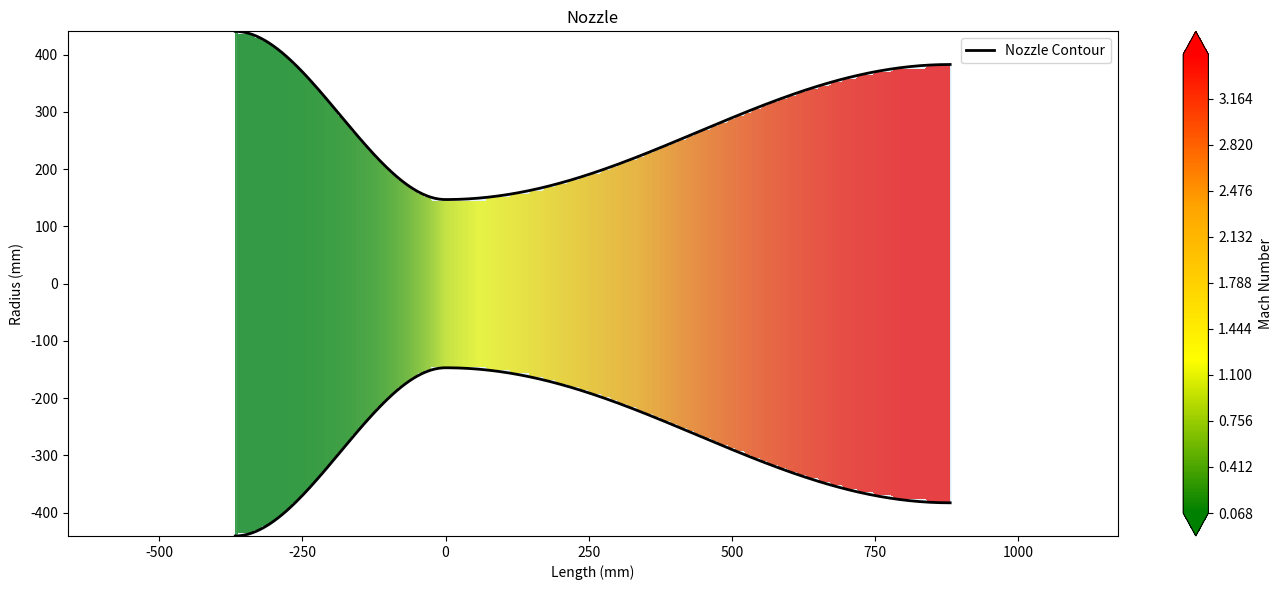

This chart was generated by the following Python code:
import numpy as np
import matplotlib.pyplot as plt
from matplotlib.colors import LinearSegmentedColormap
from scipy.interpolate import interp1d

# Constants
gamma = 1.4   # Specific heat 
R = 287.0     # Gas constant (J/(kg·K))

def area_ratio(M):
    #Isentropic area ratio A/A* for given Mach M
    term = (2.0/(gamma+1)) * (1 + (gamma-1)/2 * M**2)
    exp = (gamma+1)/(2*(gamma-1))
    return (1.0/M) * (term ** exp)

def mach_from_area_ratio(AR_value, subsonic=False):
    #Mach number from area ratio
    if abs(AR_value - 1.0) < 1e-6:
        return 0.99 if subsonic else 1.01
    M_low, M_high = (0.01, 0.99) if subsonic else (1.01, 10.0)
    for _ in range(50):
        M_mid = (M_low + M_high) / 2.0
        AR_mid = area_ratio(M_mid)
        if abs(AR_mid - AR_value) < 1e-6:
            return M_mid
        if subsonic:
            if AR_mid > AR_value:
                M_low = M_mid
            else:
                M_high = M_mid
        else:
            if AR_mid > AR_value:
                M_high = M_mid
            else:
                M_low = M_mid
    return (M_low + M_high) / 2.0

def create_nozzle_profile(Me, R_throat, L_con=None, L_div=None, R_chamber=None):
    #nozzle profile (x, radius)
    L_con = L_con or 2.5 * R_throat
    L_div = L_div or 6.0 * R_throat
    R_chamber = R_chamber or 3.0 * R_throat
    AR_exit = area_ratio(Me)
    R_exit = R_throat * np.sqrt(AR_exit)
    #Convergent section
    a = 2.0 * (R_chamber - R_throat) / (L_con**3)
    b = 3.0 * (R_chamber - R_throat) / (L_con**2)
    x_con = np.linspace(-L_con, 0, 100)
    r_con = a * x_con**3 + b * x_con**2 + R_throat
    #Divergent section
    x_div = np.linspace(0, L_div, 200)
    r_div = R_throat + (R_exit - R_throat) * np.sin((np.pi/2) * (x_div / L_div))**2
    x_full = np.concatenate((x_con, x_div[1:]))
    r_full = np.concatenate((r_con, r_div[1:]))
    return x_full, r_full

def calculate_mach_distribution(x, r, R_throat):
    #Mach number
    M_vals = np.zeros_like(x)
    for i in range(len(x)):
        AR_local = (r[i] / R_throat)**2
        if x[i] < 0:
            M_vals[i] = mach_from_area_ratio(AR_local, subsonic=True)
        elif abs(x[i]) < 1e-6:
            M_vals[i] = 1.0
        else:
            M_vals[i] = mach_from_area_ratio(AR_local, subsonic=False)
    return M_vals

def plot_nozzle(x, r, M, Me):
    #Plot the nozzle wall Mach number
    x_min, x_max = np.min(x), np.max(x)
    r_max = np.max(r)
    res_x, res_y = 300, 150
    x_grid = np.linspace(x_min, x_max, res_x)
    y_grid = np.linspace(-r_max, r_max, res_y)
    X, Y = np.meshgrid(x_grid, y_grid)
    wall_interp = interp1d(x, r, kind='cubic', bounds_error=False, fill_value="extrapolate")
    mach_interp = interp1d(x, M, kind='cubic', bounds_error=False, fill_value=np.nan)
    Mach_grid = np.full(X.shape, np.nan)
    for i in range(X.shape[0]):
        for j in range(X.shape[1]):
            xv = X[i, j]
            yv = Y[i, j]
            if abs(yv) <= wall_interp(xv):
                Mach_grid[i, j] = mach_interp(xv)
    cmap = LinearSegmentedColormap.from_list("MachMap", ["green", "yellow", "orange", "red"])
    plt.figure(figsize=(14, 6))
    cp = plt.contourf(X, Y, Mach_grid, levels=1000, cmap=cmap, extend='both')
    plt.plot(x, r, "k-", lw=2, label="Nozzle Contour")
    plt.plot(x, -r, "k-", lw=2)
    plt.fill_between(x, r, -r, color="lightblue", alpha=0.3)
    plt.xlabel("Length (mm)")
    plt.ylabel("Radius (mm)")
    plt.title("Nozzle".format(Me))
    plt.axis("equal")
    plt.colorbar(cp, label="Mach Number")
    plt.legend()
    plt.tight_layout()
    plt.show()

def export_contour_to_xyz(x, r, filename="nozzle_contour_points.csv"):
    #Export nozzle contour points (x, y, 0) in mm.
    points = np.column_stack((x, r, np.zeros_like(x)))
    np.savetxt(filename, points, delimiter=",", header="x,y,z", comments='', fmt="%.6f")
    print(f"Exported contour points to {filename}")

def main():
    #inputs, nozzle profile, plot, CSV.
    try:
        P0 = float(input("Chamber Pressure P0 (Pa 1e6-5e6): "))
        T0 = float(input("Chamber Temperature T0 (K 2000-3500): "))
        mdot = float(input("Mass Flow Rate mdot (kg/s 5-250): "))
        Me = float(input("Exit Mach Number Me (2.5-5.0): "))
    except Exception:
        print("Invalid input; using defaults.")
        P0, T0, mdot, Me = 2e6, 3000, 100, 3.5

    mdot_star = P0 * np.sqrt(gamma/(R*T0)) * ((gamma+1)/2) ** (-(gamma+1)/(2*(gamma-1)))
    A_throat = mdot / mdot_star
    R_throat = np.sqrt(A_throat / np.pi)
    x_nozzle, r_nozzle = create_nozzle_profile(Me, R_throat)
    M_distribution = calculate_mach_distribution(x_nozzle, r_nozzle, R_throat)
    
    # Convert profile from meters to millimeters
    x_mm = x_nozzle * 1000
    r_mm = r_nozzle * 1000

    plot_nozzle(x_mm, r_mm, M_distribution, Me)
    export_contour_to_xyz(x_mm, r_mm)

if __name__ == "__main__":
    main()
